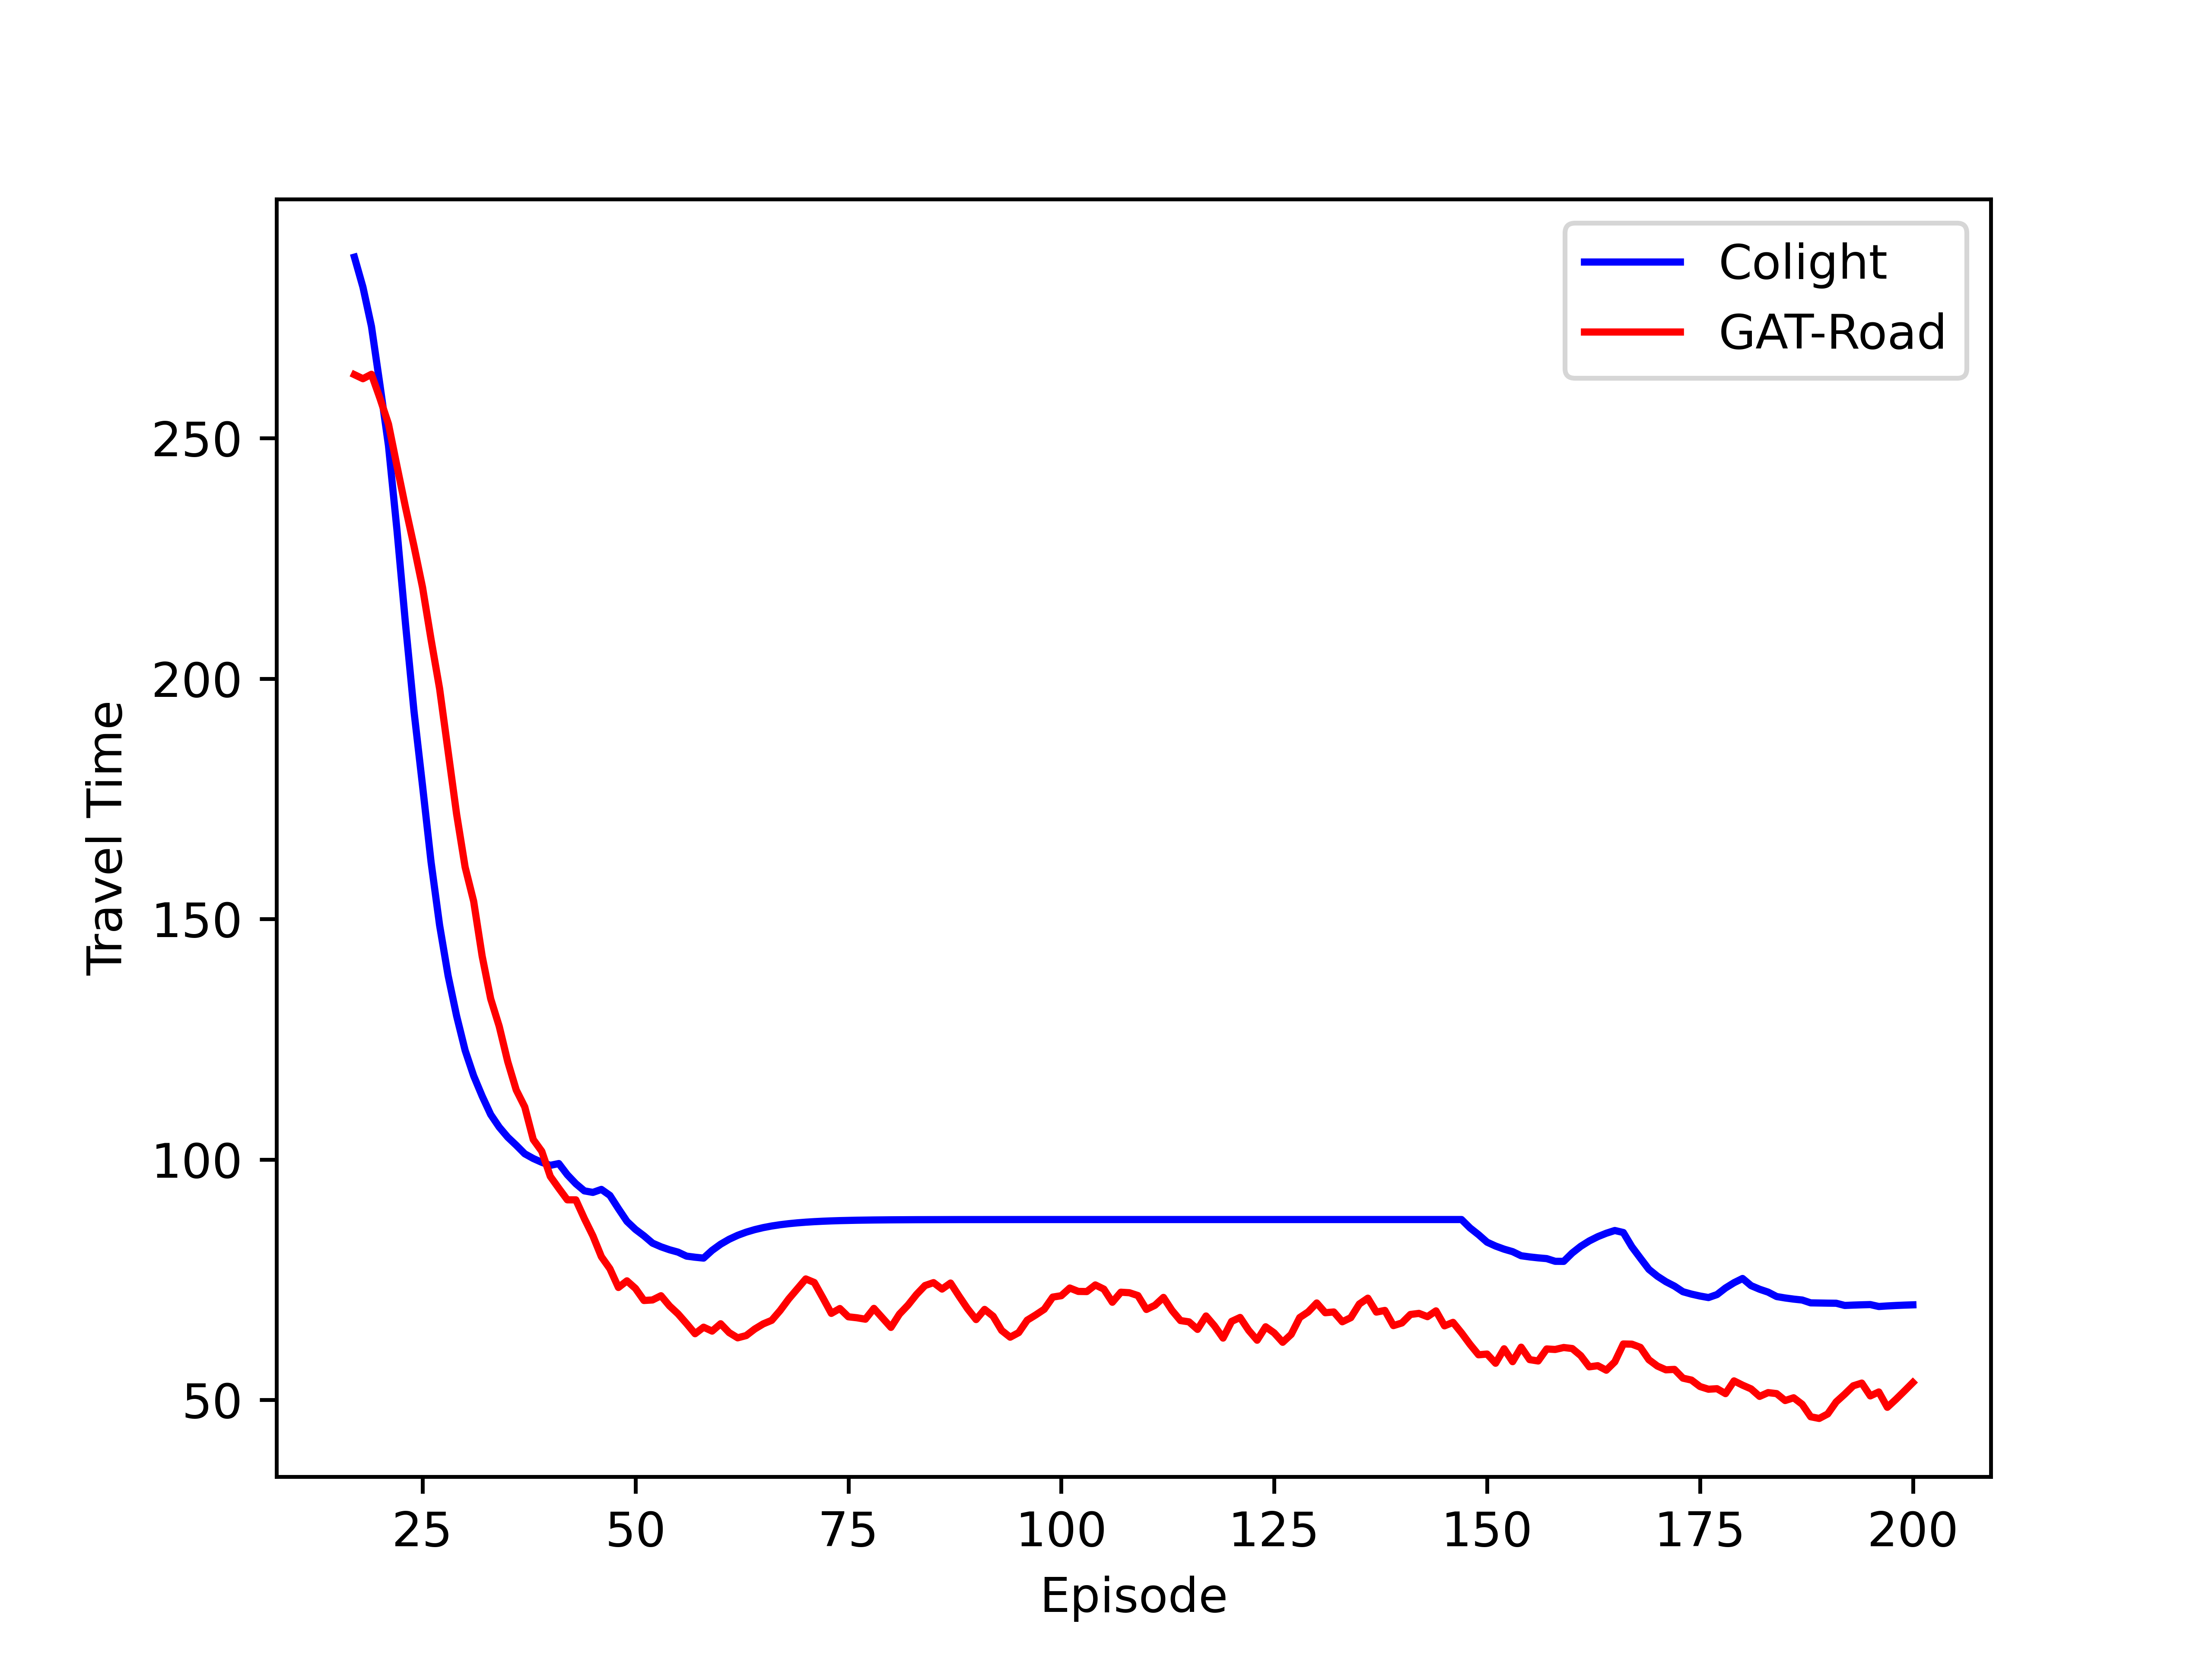

The table this chart was drawn from, first rows:
, x, y
0, 17, 263.2
1, 18, 262.4
2, 19, 263.3
3, 20, 258.3
4, 21, 252.9
5, 22, 244.2
6, 23, 235.6
7, 24, 227.5
8, 25, 219
9, 26, 208.1
10, 27, 197.9
11, 28, 184.9
12, 29, 171.8
13, 30, 160.8
14, 31, 153.7
15, 32, 142.3
16, 33, 133.4
17, 34, 127.7
18, 35, 120.4
19, 36, 114.4
20, 37, 110.9
21, 38, 104.1
22, 39, 101.7
23, 40, 96.47
24, 41, 93.99
25, 42, 91.6
26, 43, 91.59
27, 44, 87.7
28, 45, 84.12
29, 46, 79.77
30, 47, 77.27
31, 48, 73.37
32, 49, 74.75
33, 50, 73.17
34, 51, 70.66
35, 52, 70.77
36, 53, 71.65
37, 54, 69.53
38, 55, 67.88
39, 56, 65.87
40, 57, 63.75
41, 58, 65.11
42, 59, 64.29
43, 60, 65.82
44, 61, 63.98
45, 62, 62.9
46, 63, 63.37
47, 64, 64.72
48, 65, 65.8
49, 66, 66.54
50, 67, 68.6
51, 68, 70.99
52, 69, 73.06
53, 70, 75.14
54, 71, 74.4
55, 72, 71.24
56, 73, 67.98
57, 74, 68.99
58, 75, 67.27
59, 76, 67.07
... 124 more rows
